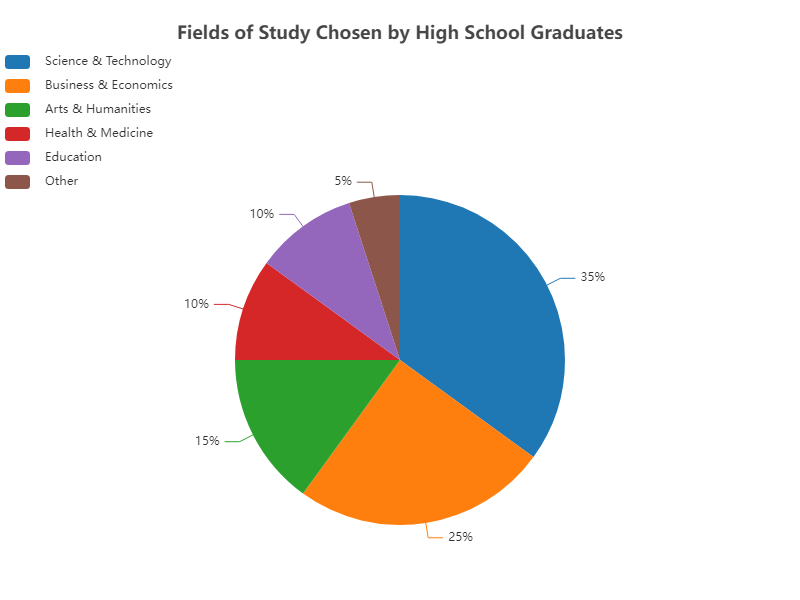

The data file committed next to this chart (first rows):
Field of Study, Percentage, Color Code
Science & Technology, 35, #1F77B4
Business & Economics, 25, #FF7F0E
Arts & Humanities, 15, #2CA02C
Health & Medicine, 10, #D62728
Education, 10, #9467BD
Other, 5, #8C564B
